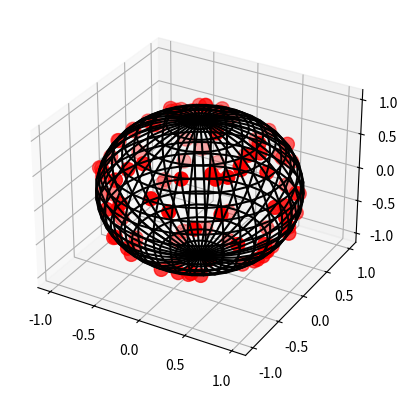

The script that saved this image:
from matplotlib import pyplot as plt
from mpl_toolkits.mplot3d import axes3d
import numpy as np

# https://stackoverflow.com/questions/33976911/generate-a-random-sample-of-points-distributed-on-the-surface-of-a-unit-sphere

def sample_spherical(npoints, ndim=3):
    vec = np.random.randn(ndim, npoints)
    vec /= np.linalg.norm(vec, axis=0)
    return vec


phi = np.linspace(0, np.pi, 20)
theta = np.linspace(0, 2 * np.pi, 40)
x = np.outer(np.sin(theta), np.cos(phi))
y = np.outer(np.sin(theta), np.sin(phi))
z = np.outer(np.cos(theta), np.ones_like(phi))

xi, yi, zi = sample_spherical(100)
#print(xi, yi, zi)

fig, ax = plt.subplots(1, 1, subplot_kw={'projection':'3d', 'aspect':'auto'})
ax.plot_wireframe(x, y, z, color='k', rstride=1, cstride=1)
ax.scatter(xi, yi, zi, s=100, c='r', zorder=10)

plt.show()
